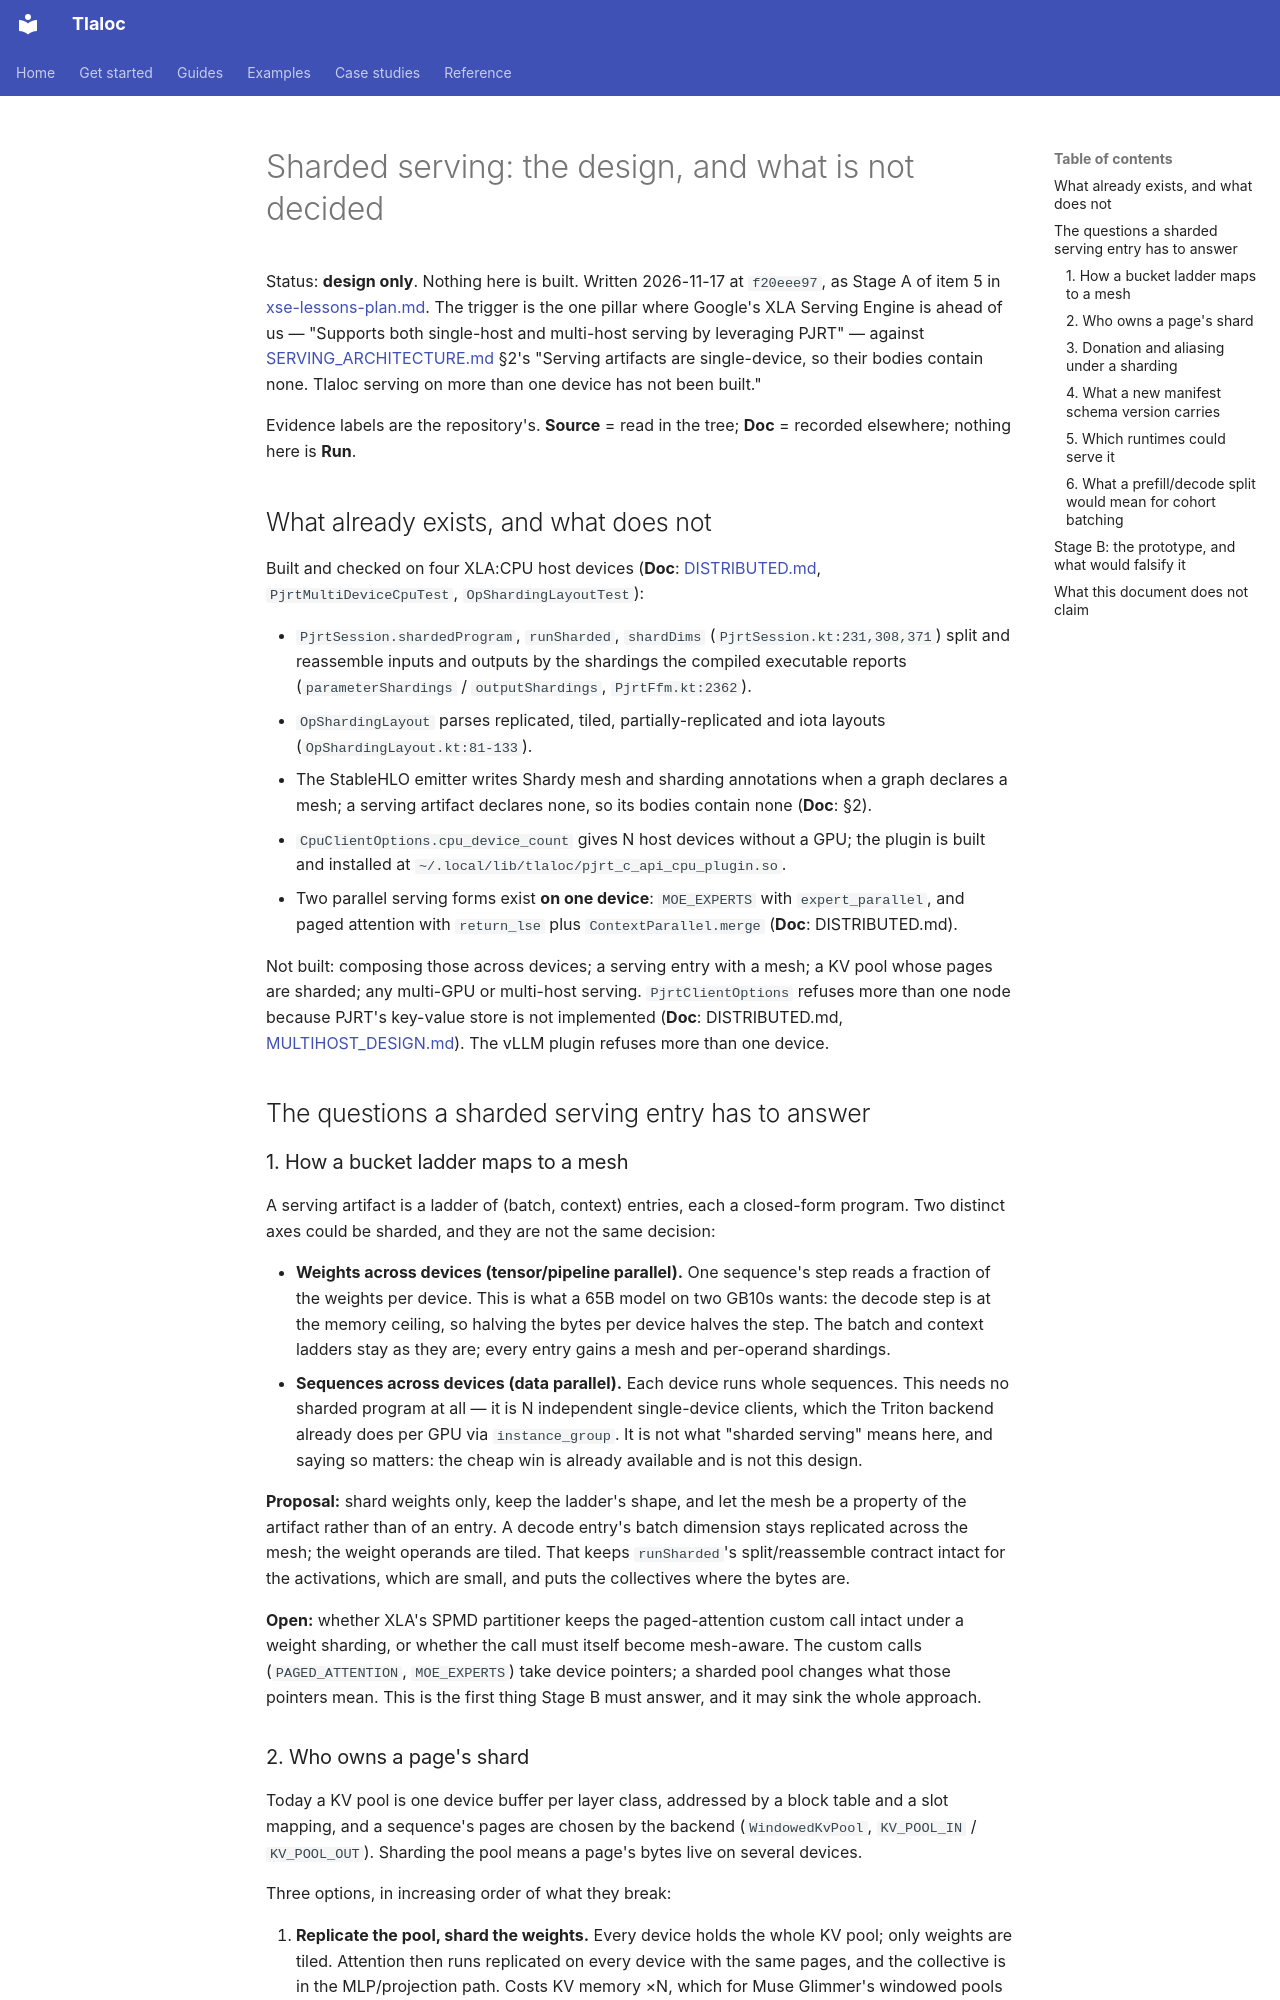

repository: pedronahum/tlaloc · page: design/SHARDED_SERVING/index.html · generator: mkdocs

# Sharded serving: the design, and what is not decided

Status: **design only**. Nothing here is built. Written 2026-11-17 at `f20eee97`, as Stage A of
item 5 in [xse-lessons-plan.md](../work-log/xse-lessons-plan.md). The trigger is the one pillar
where Google's XLA Serving Engine is ahead of us — "Supports both single-host and multi-host
serving by leveraging PJRT" — against
[SERVING_ARCHITECTURE.md](../SERVING_ARCHITECTURE.md) §2's "Serving artifacts are single-device,
so their bodies contain none. Tlaloc serving on more than one device has not been built."

Evidence labels are the repository's. **Source** = read in the tree; **Doc** = recorded elsewhere;
nothing here is **Run**.

## What already exists, and what does not

Built and checked on four XLA:CPU host devices (**Doc**: [DISTRIBUTED.md](../DISTRIBUTED.md),
`PjrtMultiDeviceCpuTest`, `OpShardingLayoutTest`):

- `PjrtSession.shardedProgram`, `runSharded`, `shardDims` (`PjrtSession.kt:231,308,371`) split and
  reassemble inputs and outputs by the shardings the compiled executable reports
  (`parameterShardings` / `outputShardings`, `PjrtFfm.kt:2362`).
- `OpShardingLayout` parses replicated, tiled, partially-replicated and iota layouts
  (`OpShardingLayout.kt:81-133`).
- The StableHLO emitter writes Shardy mesh and sharding annotations when a graph declares a mesh;
  a serving artifact declares none, so its bodies contain none (**Doc**: §2).
- `CpuClientOptions.cpu_device_count` gives N host devices without a GPU; the plugin is built and
  installed at `~/.local/lib/tlaloc/pjrt_c_api_cpu_plugin.so`.
- Two parallel serving forms exist **on one device**: `MOE_EXPERTS` with `expert_parallel`, and
  paged attention with `return_lse` plus `ContextParallel.merge` (**Doc**: DISTRIBUTED.md).

Not built: composing those across devices; a serving entry with a mesh; a KV pool whose pages are
sharded; any multi-GPU or multi-host serving. `PjrtClientOptions` refuses more than one node
because PJRT's key-value store is not implemented (**Doc**: DISTRIBUTED.md,
[MULTIHOST_DESIGN.md](MULTIHOST_DESIGN.md)). The vLLM plugin refuses more than one device.

## The questions a sharded serving entry has to answer

### 1. How a bucket ladder maps to a mesh

A serving artifact is a ladder of (batch, context) entries, each a closed-form program. Two
distinct axes could be sharded, and they are not the same decision:

- **Weights across devices (tensor/pipeline parallel).** One sequence's step reads a fraction of
  the weights per device. This is what a 65B model on two GB10s wants: the decode step is at the
  memory ceiling, so halving the bytes per device halves the step. The batch and context ladders
  stay as they are; every entry gains a mesh and per-operand shardings.
- **Sequences across devices (data parallel).** Each device runs whole sequences. This needs no
  sharded program at all — it is N independent single-device clients, which the Triton backend
  already does per GPU via `instance_group`. It is not what "sharded serving" means here, and
  saying so matters: the cheap win is already available and is not this design.

**Proposal:** shard weights only, keep the ladder's shape, and let the mesh be a property of the
artifact rather than of an entry. A decode entry's batch dimension stays replicated across the
mesh; the weight operands are tiled. That keeps `runSharded`'s split/reassemble contract intact
for the activations, which are small, and puts the collectives where the bytes are.

**Open:** whether XLA's SPMD partitioner keeps the paged-attention custom call intact under a
weight sharding, or whether the call must itself become mesh-aware. The custom calls
(`PAGED_ATTENTION`, `MOE_EXPERTS`) take device pointers; a sharded pool changes what those pointers
mean. This is the first thing Stage B must answer, and it may sink the whole approach.
